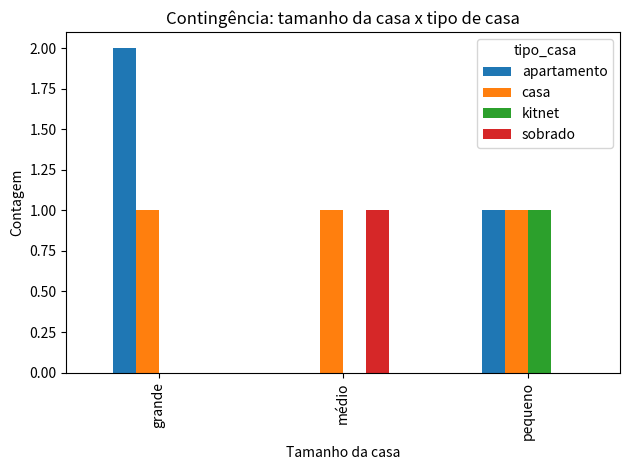

Write Python code to recreate this figure.
"""Tabela de contingência entre tamanho da casa e tipo de casa."""

import pandas as pd
import matplotlib.pyplot as plt


def criar_dataframe_exemplo():
    dados = {
        'id_familia': [1, 2, 3, 4, 5, 6, 7, 8],
        'tipo_casa': [
            'apartamento', 'casa', 'casa', 'kitnet',
            'sobrado', 'apartamento', 'apartamento', 'casa'
        ],
        'tamanho_casa': [
            'pequeno', 'médio', 'grande', 'pequeno',
            'médio', 'grande', 'grande', 'pequeno'
        ],
        'n_cartoes': [4, 6, 6, 7, 8, 7, 8, 10],
        'tamanho_familia': [2, 2, 4, 4, 5, 5, 6, 6],
        'renda_familiar': [14, 16, 14, 17, 18, 21, 17, 25],
        'num_automoveis': [1, 2, 2, 1, 3, 2, 1, 3],
        'distanciacentro': [22.2, 3, 31, 2, 1, 12, 2, 4],
    }
    return pd.DataFrame(dados)


def tabela_contingencia_casas(df: pd.DataFrame) -> pd.DataFrame:
    return pd.crosstab(df['tamanho_casa'], df['tipo_casa'])


def plotar_contingencia_casas(df: pd.DataFrame):
    tabela = tabela_contingencia_casas(df)
    tabela.plot.bar()
    plt.title('Contingência: tamanho da casa x tipo de casa')
    plt.xlabel('Tamanho da casa')
    plt.ylabel('Contagem')
    plt.tight_layout()
    plt.show()


if __name__ == '__main__':
    df = criar_dataframe_exemplo()
    print('Tabela de contingência (tamanho da casa x tipo de casa):')
    print(tabela_contingencia_casas(df))
    plotar_contingencia_casas(df)
